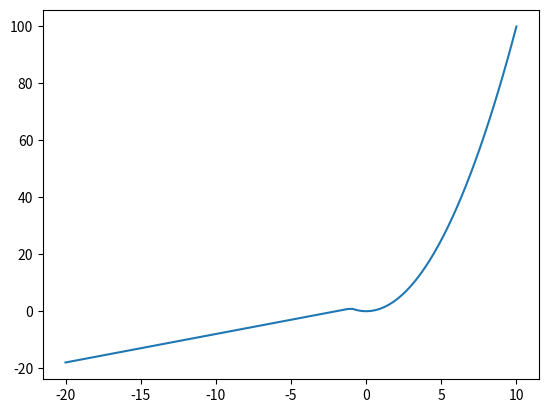

Here is the Python script that generated this plot:
import numpy as np
import matplotlib.pyplot as plt

x = np.linspace(-20, 10, 100)


def f(x):
    return np.where(x <= -1, x + 2, x**2)
    # if x <= -1:
    #     return x + 2
    # else:
    #     return x**2


fig = plt.figure()
plt.plot(x, f(x), "-")
# plt.plot(x, np.cos(x), '--');
plt.show()
